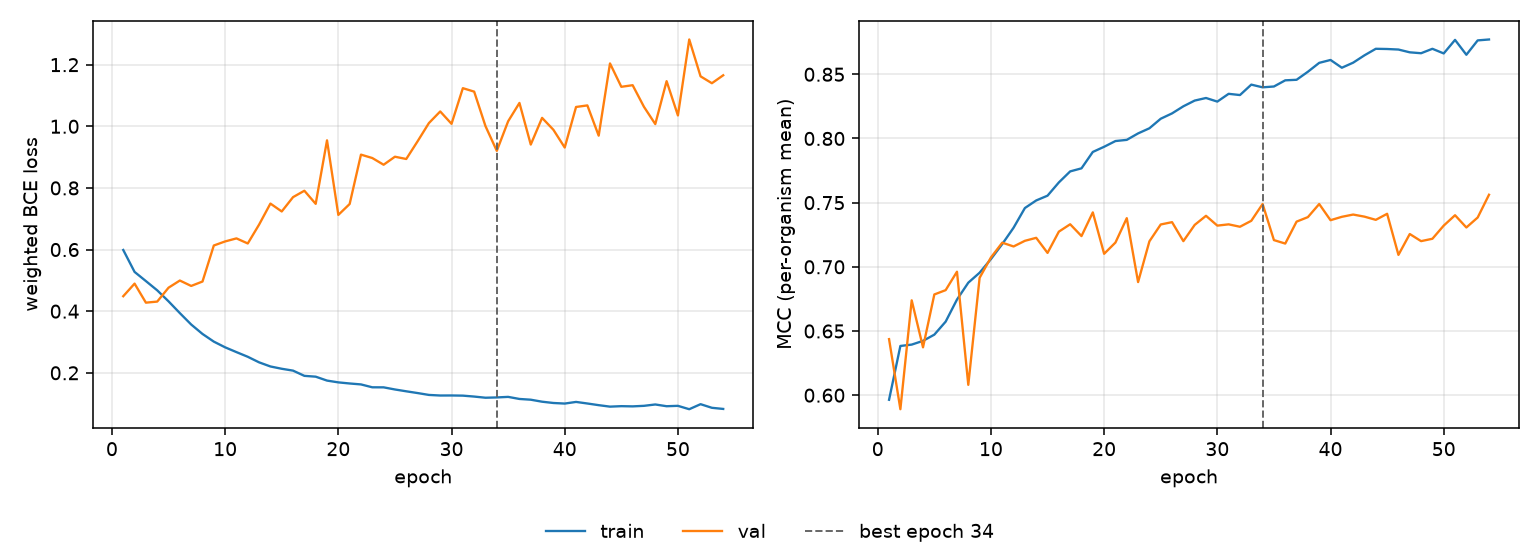

Data behind this chart, as committed beside it:
epoch, tr_loss, vl_loss, tr_mcc, vl_mcc, is_best
1, 0.5986, 0.4486, 0.5964, 0.6437, False
2, 0.5274, 0.4895, 0.6383, 0.5891, False
3, 0.4977, 0.4277, 0.6394, 0.6739, False
4, 0.4677, 0.4311, 0.6423, 0.6373, False
5, 0.432, 0.4762, 0.6472, 0.6785, False
6, 0.3937, 0.4995, 0.6573, 0.6818, False
7, 0.3568, 0.4819, 0.6745, 0.6962, False
8, 0.3261, 0.4962, 0.6876, 0.6081, False
9, 0.3012, 0.6132, 0.6954, 0.6914, False
10, 0.2827, 0.6264, 0.706, 0.7073, False
11, 0.2672, 0.6363, 0.7177, 0.7188, False
12, 0.252, 0.6197, 0.7305, 0.7159, False
13, 0.2339, 0.681, 0.7458, 0.7203, False
14, 0.2206, 0.7492, 0.7517, 0.7226, False
15, 0.2131, 0.7236, 0.7554, 0.7108, False
16, 0.2071, 0.7702, 0.7657, 0.7274, False
17, 0.1901, 0.7909, 0.7743, 0.7332, False
18, 0.1875, 0.7484, 0.7767, 0.7239, False
19, 0.1748, 0.9545, 0.7895, 0.7424, False
20, 0.169, 0.7125, 0.7935, 0.7101, False
21, 0.1654, 0.7478, 0.798, 0.7189, False
22, 0.1623, 0.9081, 0.7989, 0.7379, False
23, 0.153, 0.8971, 0.8039, 0.6881, False
24, 0.1528, 0.8753, 0.8079, 0.7199, False
25, 0.1459, 0.9013, 0.8154, 0.733, False
26, 0.14, 0.8939, 0.8195, 0.7348, False
27, 0.1343, 0.9512, 0.825, 0.72, False
28, 0.1282, 1.01, 0.8295, 0.7327, False
29, 0.1263, 1.048, 0.8315, 0.7397, False
30, 0.1265, 1.008, 0.8287, 0.7321, False
31, 0.1259, 1.124, 0.8348, 0.7331, False
32, 0.1229, 1.113, 0.8338, 0.7312, False
33, 0.1191, 1.001, 0.8419, 0.7358, False
34, 0.1201, 0.9203, 0.8398, 0.7489, True
35, 0.1219, 1.016, 0.8405, 0.7208, False
36, 0.1151, 1.076, 0.8453, 0.7181, False
37, 0.1127, 0.9407, 0.8457, 0.7352, False
38, 0.1062, 1.027, 0.852, 0.7387, False
39, 0.1021, 0.9887, 0.8589, 0.7489, False
40, 0.1002, 0.9311, 0.8611, 0.7363, False
41, 0.1055, 1.063, 0.8551, 0.739, False
42, 0.1004, 1.068, 0.859, 0.7407, False
43, 0.09501, 0.9696, 0.8648, 0.7391, False
44, 0.09022, 1.204, 0.8698, 0.7366, False
45, 0.09176, 1.128, 0.8697, 0.7413, False
46, 0.09108, 1.133, 0.8693, 0.7093, False
47, 0.09284, 1.063, 0.8671, 0.7256, False
48, 0.09723, 1.007, 0.8664, 0.72, False
49, 0.09158, 1.147, 0.8698, 0.7219, False
50, 0.09283, 1.035, 0.8662, 0.7321, False
51, 0.08188, 1.282, 0.8768, 0.7402, False
52, 0.09821, 1.162, 0.8652, 0.7306, False
53, 0.08645, 1.14, 0.8764, 0.7384, False
54, 0.08276, 1.166, 0.8771, 0.7561, False
